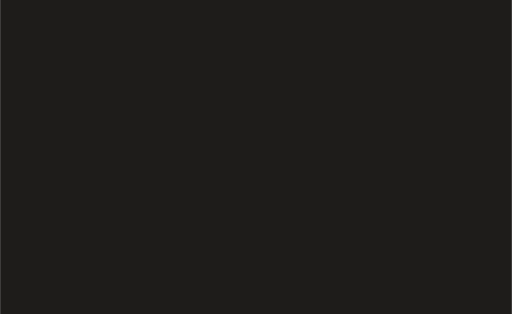
t = 0.00 s
t = 0.35 s: frame unchanged from t = 0.00 s, image omitted
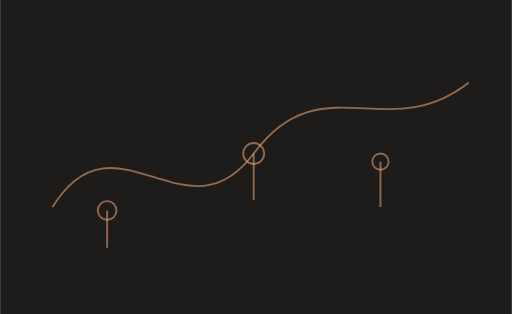
t = 1.03 s
t = 1.70 s: frame unchanged from t = 1.03 s, image omitted
t = 2.38 s: frame unchanged from t = 1.03 s, image omitted
t = 3.05 s: frame unchanged from t = 1.03 s, image omitted

The animated SVG that drew these frames (rendered in a browser with its animation timeline set to each time). Animation: 1 CSS @keyframes rule; one cycle of 3.05 s.

<svg xmlns="http://www.w3.org/2000/svg" width="440" height="270" viewBox="0 0 440 270"><title>Нарратив и смыслы — motion</title><style>@keyframes ink{from{stroke-dashoffset:1200}to{stroke-dashoffset:0}}.draw{stroke-dasharray:1200;animation:ink 2.7s ease-out .35s both}@media(prefers-reduced-motion:reduce){.draw{animation:none!important;stroke-dashoffset:0!important}}</style><rect width="440" height="270" fill="#1E1C1A"/><g class="draw" fill="none" stroke="#E5A476" stroke-opacity=".58" stroke-width="1.6" stroke-linejoin="round"><path d="M45 178 C99 91 160 210 218 132 S333 126 403 71"/><path d="M92 181 V213 M218 132 V172 M327 139 V178"/><circle cx="92" cy="181" r="8"/><circle cx="218" cy="132" r="9"/><circle cx="327" cy="139" r="7"/></g></svg>
